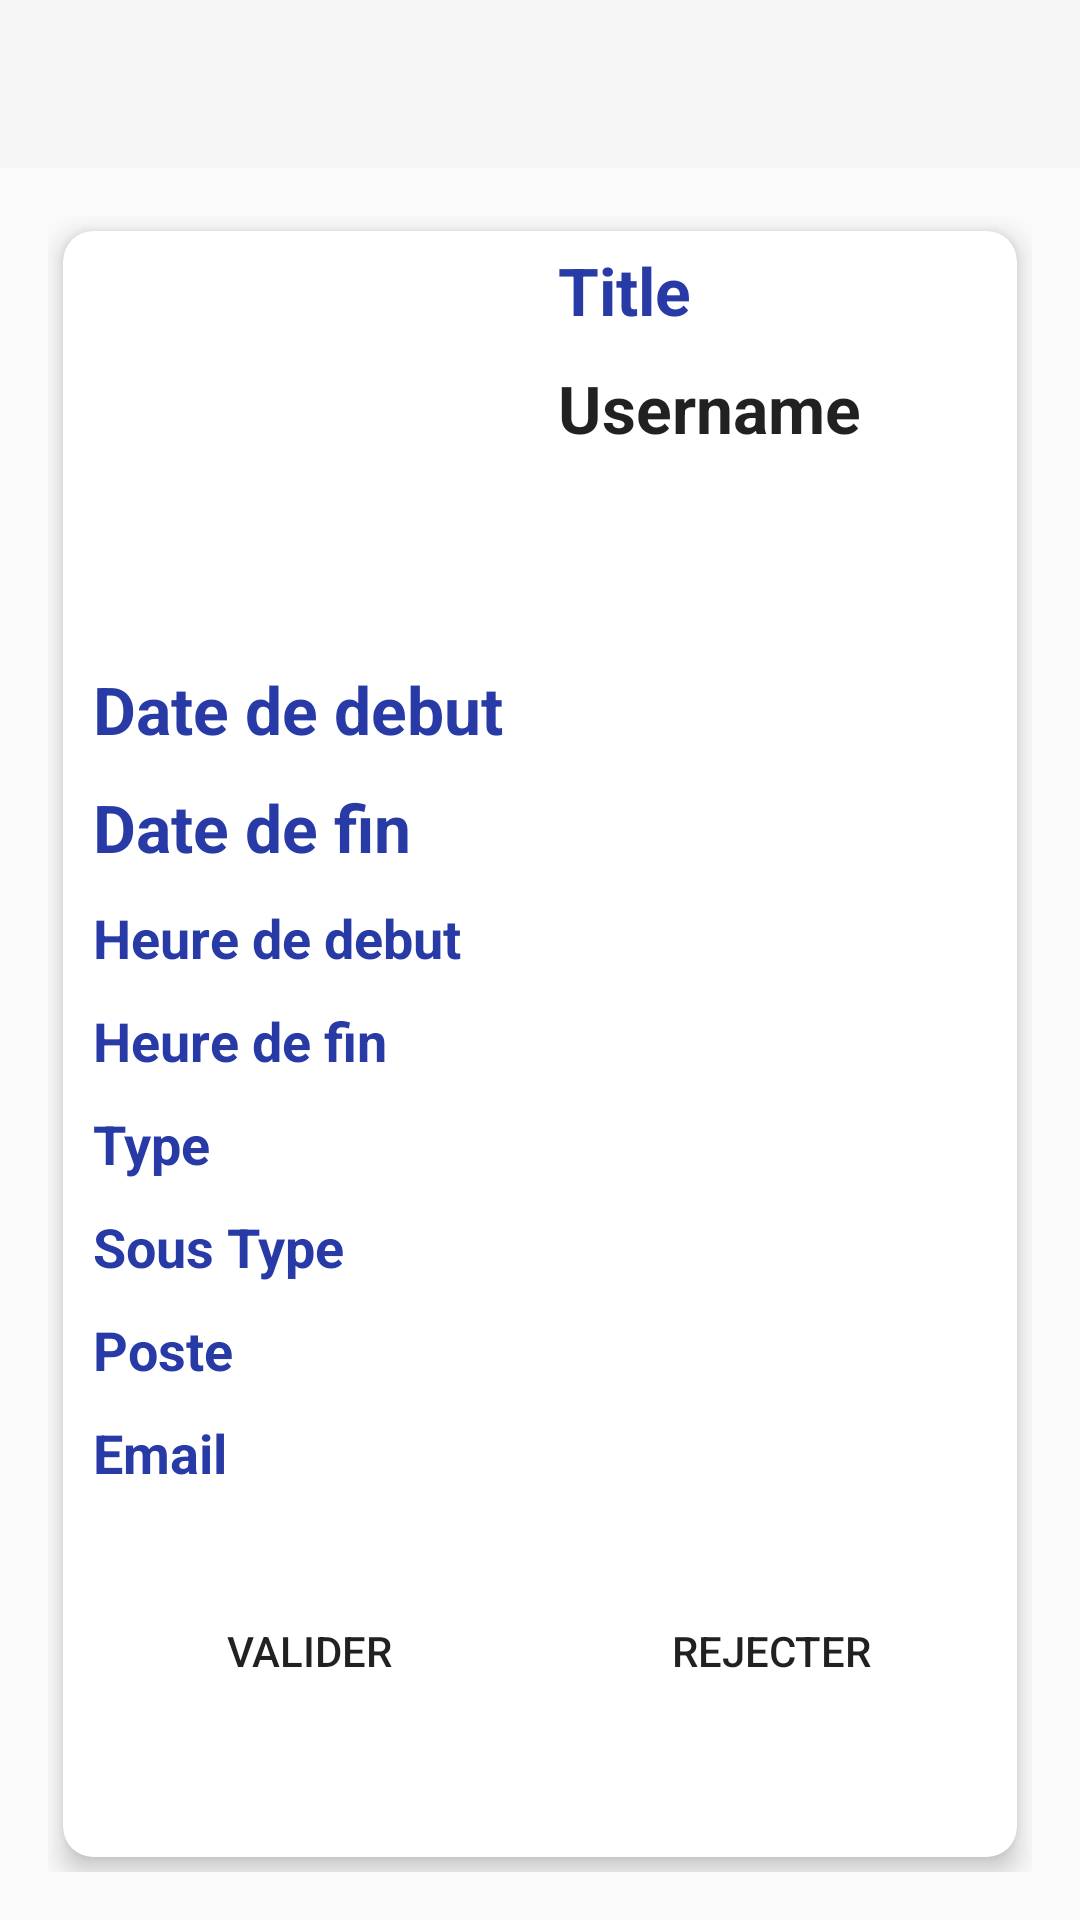

Layout XML and referenced resources for this Android screen:
<!-- AndroidManifest.xml: application theme NoActionBarTheme -->
<!-- res/layout/activity_detail_demande.xml -->
<?xml version="1.0" encoding="utf-8"?>
    <LinearLayout
        xmlns:tools="http://schemas.android.com/tools"
        xmlns:android="http://schemas.android.com/apk/res/android"
        android:layout_width="match_parent"
        android:layout_height="match_parent"
        android:orientation="vertical"
        tools:context="com.example.dkorh.ListeDemande.DetailDemande">
        <androidx.appcompat.widget.Toolbar
            android:id="@+id/home_toolbar1000x"
            android:layout_width="match_parent"
            android:layout_height="wrap_content"
            android:background="?attr/colorPrimary"/>
        <RelativeLayout
            android:layout_width="match_parent"
            android:layout_height="match_parent"
            android:paddingBottom="@dimen/activity_vertical_margin"
            android:paddingLeft="@dimen/activity_horizontal_margin"
            android:paddingRight="@dimen/activity_horizontal_margin"
            android:paddingTop="@dimen/activity_vertical_margin"
            tools:context="com.example.dkorh.getAllUser.DetailUser">
            <androidx.cardview.widget.CardView
                android:orientation="horizontal"
                android:layout_width="match_parent"
                xmlns:card_view="http://schemas.android.com/apk/res-auto"
                android:layout_margin="5dp"
                card_view:cardCornerRadius="10dp"
                card_view:cardElevation="5dp"
                android:layout_height="match_parent">
                <ScrollView
                    android:layout_width="match_parent"
                    android:layout_height="match_parent">
                    <LinearLayout
                        android:orientation="vertical"
                        android:layout_width="match_parent"
                        android:layout_height="match_parent"
                        android:weightSum="1">
                        <LinearLayout
                            android:orientation="horizontal"
                            android:layout_width="match_parent"
                            android:layout_height="wrap_content">
                            <ImageView
                                android:id="@+id/articleDetailImg"
                                android:layout_width="160dp"
                                android:layout_height="wrap_content"
                                android:paddingLeft="10dp"
                                android:paddingRight="10dp"
                                android:layout_alignParentTop="true"
                                android:scaleType="centerCrop"
                                android:src="@drawable/user" />
                            <LinearLayout
                                android:orientation="vertical"
                                android:layout_width="match_parent"
                                android:layout_height="wrap_content">
                                <TextView
                                    android:id="@+id/nomd"
                                    android:layout_width="wrap_content"
                                    android:layout_height="wrap_content"
                                    android:textAppearance="?android:attr/textAppearanceLarge"
                                    android:padding="5dp"
                                    android:minLines="1"
                                    android:textStyle="bold"
                                    android:textColor="@color/colorAccent"
                                    android:text="Title" />
                                <TextView
                                    android:id="@+id/prenomd"
                                    android:layout_width="wrap_content"
                                    android:layout_height="wrap_content"
                                    android:textAppearance="?android:attr/textAppearanceLarge"
                                    android:padding="5dp"
                                    android:minLines="1"
                                    android:textStyle="bold"
                                    android:text="Username" />
                            </LinearLayout>
                        </LinearLayout>
                        <LinearLayout
                            android:layout_width="fill_parent"
                            android:layout_height="match_parent"
                            android:layout_marginTop="?attr/actionBarSize"
                            android:orientation="vertical"
                            android:paddingLeft="5dp"
                            android:paddingRight="5dp"
                            android:paddingTop="5dp">
                            <TextView
                                android:id="@+id/datedebutd"
                                android:layout_width="wrap_content"
                                android:layout_height="wrap_content"
                                android:textAppearance="?android:attr/textAppearanceLarge"
                                android:padding="5dp"
                                android:textStyle="bold"
                                android:textColor="@color/colorAccent"
                                android:text="Date de debut" />
                            <TextView
                                android:id="@+id/datefind"
                                android:layout_width="wrap_content"
                                android:layout_height="wrap_content"
                                android:textAppearance="?android:attr/textAppearanceLarge"
                                android:padding="5dp"
                                android:textStyle="bold"
                                android:textColor="@color/colorAccent"
                                android:text="Date de fin" />
                            <TextView
                                android:id="@+id/heuredebutd"
                                android:layout_width="wrap_content"
                                android:layout_height="wrap_content"
                                android:textAppearance="?android:attr/textAppearanceMedium"
                                android:padding="5dp"
                                android:textStyle="bold"
                                android:textColor="@color/colorAccent"
                                android:text="Heure de debut" />

                            <TextView
                                android:id="@+id/heurefind"
                                android:layout_width="wrap_content"
                                android:layout_height="wrap_content"
                                android:textAppearance="?android:attr/textAppearanceMedium"
                                android:padding="5dp"
                                android:textStyle="bold"
                                android:textColor="@color/colorAccent"
                                android:text="Heure de fin" />


                            <TextView
                                android:id="@+id/typed"
                                android:layout_width="wrap_content"
                                android:layout_height="wrap_content"
                                android:textAppearance="?android:attr/textAppearanceMedium"
                                android:padding="5dp"
                                android:textStyle="bold"
                                android:textColor="@color/colorAccent"
                                android:text="Type" />
                            <TextView
                                android:id="@+id/type2d"
                                android:layout_width="wrap_content"
                                android:layout_height="wrap_content"
                                android:textAppearance="?android:attr/textAppearanceMedium"
                                android:padding="5dp"
                                android:textStyle="bold"
                                android:textColor="@color/colorAccent"
                                android:text="Sous Type " />
                            <TextView
                                android:id="@+id/posted"
                                android:layout_width="wrap_content"
                                android:layout_height="wrap_content"
                                android:textAppearance="?android:attr/textAppearanceMedium"
                                android:padding="5dp"
                                android:textStyle="bold"
                                android:textColor="@color/colorAccent"
                                android:text="Poste" />
                            <TextView
                                android:id="@+id/emaix"
                                android:layout_width="wrap_content"
                                android:layout_height="wrap_content"
                                android:textAppearance="?android:attr/textAppearanceMedium"
                                android:padding="5dp"
                                android:textStyle="bold"
                                android:textColor="@color/colorAccent"
                                android:text="Email" />
                            <LinearLayout
                                android:layout_width="match_parent"
                                android:layout_marginTop="25dp"
                                android:layout_height="wrap_content" >
                                <Button
                                    android:id="@+id/validerd"
                                    android:layout_width="0dp"
                                    android:text="VALIDER"
                                    android:background="@drawable/button"
                                    android:layout_weight="1"
                                    android:layout_height="wrap_content" />
                                <Button
                                    android:id="@+id/annulerd"
                                    android:layout_width="0dp"
                                    android:text="REJECTER"
                                    android:background="@drawable/button"
                                    android:layout_weight="1"
                                    android:layout_height="wrap_content" />
                            </LinearLayout>
                        </LinearLayout>
                    </LinearLayout>
                </ScrollView>
            </androidx.cardview.widget.CardView>
        </RelativeLayout>
    </LinearLayout>
<!-- resources referenced by this layout -->
<resources>
  <color name="colorAccent">#273AA6</color>
  <dimen name="activity_horizontal_margin">16dp</dimen>
  <dimen name="activity_vertical_margin">16dp</dimen>
  <style name="NoActionBarTheme" parent="Theme.AppCompat.Light.NoActionBar">
          
  
          
          <item name="android:statusBarColor" tools:targetApi="l">?attr/colorPrimaryVariant</item>
          
  
  
  
  
  
  
      </style>
</resources>
